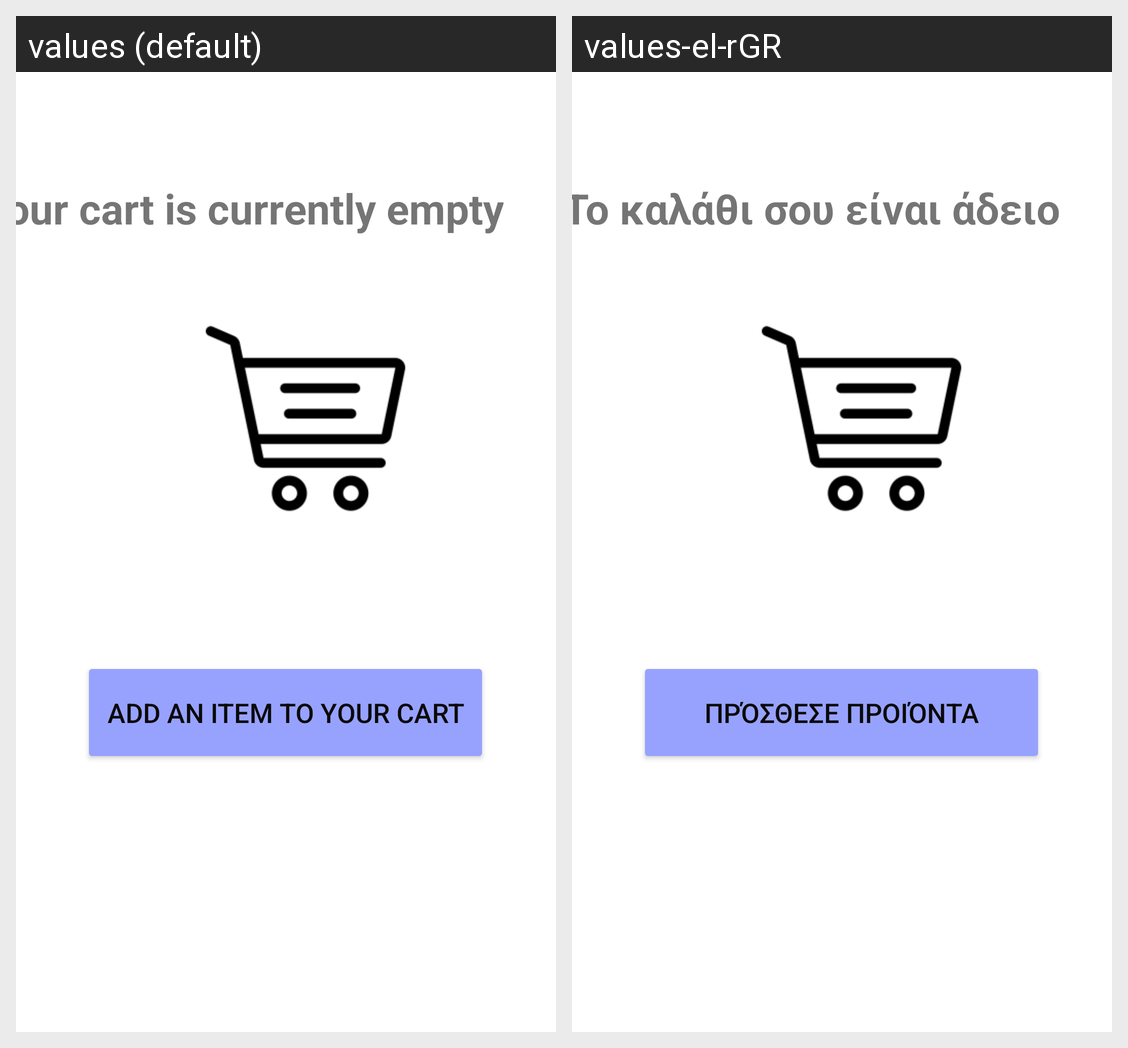

The Android screen above is rendered under two locales of the same app. Produce the string resources it draws, with the default and per-locale values.
Android screen res/layout/activity_shopping_cart.xml rendered under 2 locales, left to right: values (default), values-el-rGR. Device: Nexus 5 (rendered at 1080×1920; each locale shown at half size, 540×960, under a caption strip naming it); theme Theme.ClickAwayApplication.
Strings drawn on this screen, with the default value and each locale's value (text and hints the layout hard-codes, and strings that could not be matched under every locale, appear in the picture but are not listed):

buttonEmptyCart
  values: Add an item to your cart
  values-el-rGR: Πρόσθεσε προιόντα

textViewEmptyCartTitle
  values: Your cart is currently empty
  values-el-rGR: Το καλάθι σου είναι άδειο
